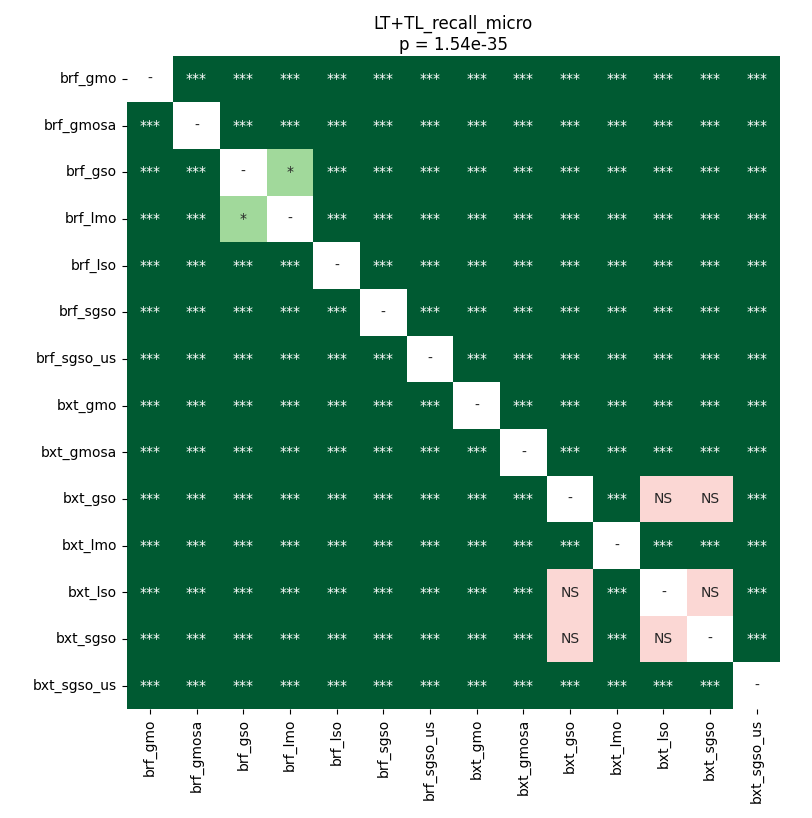

The file beside this chart, header and first rows:
	brf_gmo	brf_gmosa	brf_gso	brf_lmo	brf_lso	brf_sgso	brf_sgso_us	bxt_gmo	bxt_gmosa	bxt_gso	bxt_lmo	bxt_lso	bxt_sgso	bxt_sgso_us
brf_gmo	1.0	3.229185592296512e-05	3.229185592296512e-05	3.229185592296512e-05	3.229185592296512e-05	3.229185592296512e-05	3.229185592296512e-05	3.229185592296512e-05	3.229185592296512e-05	3.229185592296512e-05	3.229185592296512e-05	3.229185592296512e-05	3.229185592296512e-05	3.229185592296512e-05
brf_gmosa	3.229185592296512e-05	1.0	3.229185592296512e-05	3.229185592296512e-05	3.229185592296512e-05	3.229185592296512e-05	3.229185592296512e-05	3.229185592296512e-05	3.229185592296512e-05	3.229185592296512e-05	3.229185592296512e-05	3.229185592296512e-05	3.229185592296512e-05	3.229185592296512e-05
brf_gso	3.229185592296512e-05	3.229185592296512e-05	1.0	0.03995	0.000798	3.229185592296512e-05	3.229185592296512e-05	3.229185592296512e-05	3.229185592296512e-05	3.229185592296512e-05	3.229185592296512e-05	3.229185592296512e-05	3.229185592296512e-05	3.229185592296512e-05
brf_lmo	3.229185592296512e-05	3.229185592296512e-05	0.03995	1.0	3.229185592296512e-05	3.229185592296512e-05	3.229185592296512e-05	3.229185592296512e-05	3.229185592296512e-05	3.229185592296512e-05	3.229185592296512e-05	3.229185592296512e-05	3.229185592296512e-05	3.229185592296512e-05
brf_lso	3.229185592296512e-05	3.229185592296512e-05	0.000798	3.229185592296512e-05	1.0	3.229185592296512e-05	3.229185592296512e-05	3.229185592296512e-05	3.229185592296512e-05	3.229185592296512e-05	3.229185592296512e-05	3.229185592296512e-05	3.229185592296512e-05	3.229185592296512e-05
brf_sgso	3.229185592296512e-05	3.229185592296512e-05	3.229185592296512e-05	3.229185592296512e-05	3.229185592296512e-05	1.0	3.229185592296512e-05	3.229185592296512e-05	3.229185592296512e-05	3.229185592296512e-05	3.229185592296512e-05	3.229185592296512e-05	3.229185592296512e-05	3.229185592296512e-05
brf_sgso_us	3.229185592296512e-05	3.229185592296512e-05	3.229185592296512e-05	3.229185592296512e-05	3.229185592296512e-05	3.229185592296512e-05	1.0	3.229185592296512e-05	3.229185592296512e-05	3.229185592296512e-05	3.229185592296512e-05	3.229185592296512e-05	3.229185592296512e-05	3.229185592296512e-05
bxt_gmo	3.229185592296512e-05	3.229185592296512e-05	3.229185592296512e-05	3.229185592296512e-05	3.229185592296512e-05	3.229185592296512e-05	3.229185592296512e-05	1.0	3.229185592296512e-05	3.229185592296512e-05	3.229185592296512e-05	3.229185592296512e-05	3.229185592296512e-05	3.229185592296512e-05
bxt_gmosa	3.229185592296512e-05	3.229185592296512e-05	3.229185592296512e-05	3.229185592296512e-05	3.229185592296512e-05	3.229185592296512e-05	3.229185592296512e-05	3.229185592296512e-05	1.0	3.229185592296512e-05	3.229185592296512e-05	3.229185592296512e-05	3.229185592296512e-05	3.229185592296512e-05
bxt_gso	3.229185592296512e-05	3.229185592296512e-05	3.229185592296512e-05	3.229185592296512e-05	3.229185592296512e-05	3.229185592296512e-05	3.229185592296512e-05	3.229185592296512e-05	3.229185592296512e-05	1.0	3.229185592296512e-05	0.06687	0.4332	3.229185592296512e-05
bxt_lmo	3.229185592296512e-05	3.229185592296512e-05	3.229185592296512e-05	3.229185592296512e-05	3.229185592296512e-05	3.229185592296512e-05	3.229185592296512e-05	3.229185592296512e-05	3.229185592296512e-05	3.229185592296512e-05	1.0	3.229185592296512e-05	3.229185592296512e-05	3.229185592296512e-05
bxt_lso	3.229185592296512e-05	3.229185592296512e-05	3.229185592296512e-05	3.229185592296512e-05	3.229185592296512e-05	3.229185592296512e-05	3.229185592296512e-05	3.229185592296512e-05	3.229185592296512e-05	0.06687	3.229185592296512e-05	1.0	0.09448	3.229185592296512e-05
bxt_sgso	3.229185592296512e-05	3.229185592296512e-05	3.229185592296512e-05	3.229185592296512e-05	3.229185592296512e-05	3.229185592296512e-05	3.229185592296512e-05	3.229185592296512e-05	3.229185592296512e-05	0.4332	3.229185592296512e-05	0.09448	1.0	3.229185592296512e-05
bxt_sgso_us	3.229185592296512e-05	3.229185592296512e-05	3.229185592296512e-05	3.229185592296512e-05	3.229185592296512e-05	3.229185592296512e-05	3.229185592296512e-05	3.229185592296512e-05	3.229185592296512e-05	3.229185592296512e-05	3.229185592296512e-05	3.229185592296512e-05	3.229185592296512e-05	1.0
